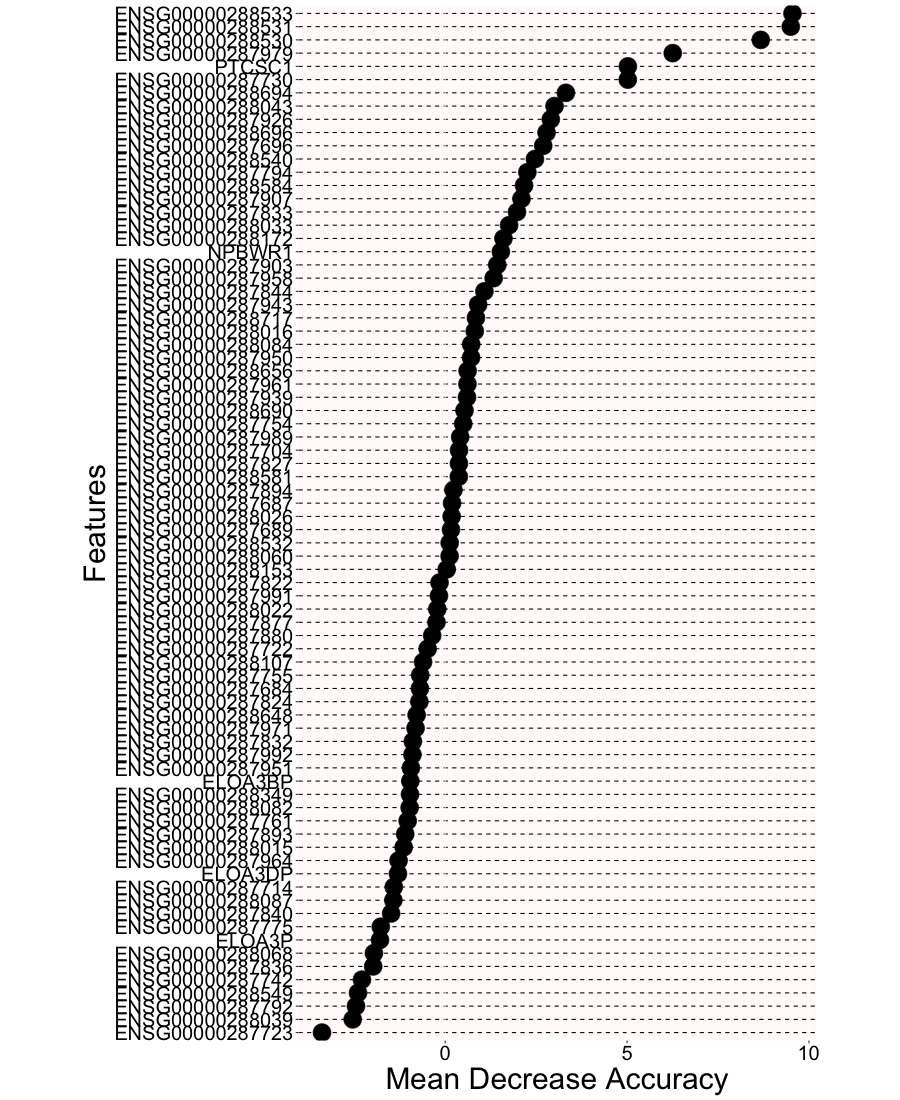

The data file committed next to this chart (first rows):
MeanDecreaseAccuracy	features
-0.6935	ENSG00000287684
0.1901	ENSG00000287687
0.1599	ENSG00000287689
2.695	ENSG00000287696
0.3813	ENSG00000287704
-1.412	ENSG00000287714
-0.4811	ENSG00000287722
-3.385	ENSG00000287723
5.02	ENSG00000287730
5.022	PTCSC1
-2.287	ENSG00000287742
0.4968	ENSG00000287754
-0.6856	ENSG00000287755
-1.03	ENSG00000287761
-1.769	ENSG00000287775
-2.451	ENSG00000287792
2.259	ENSG00000287794
-0.1547	ENSG00000287822
-0.709	ENSG00000287824
0.3786	ENSG00000287827
-0.8878	ENSG00000287832
1.975	ENSG00000287833
-1.977	ENSG00000287836
-1.485	ENSG00000287840
1.079	ENSG00000287844
-0.2383	ENSG00000287877
-0.3556	ENSG00000287880
-1.098	ENSG00000287893
0.2279	ENSG00000287894
1.432	ENSG00000287903
2.097	ENSG00000287907
2.904	ENSG00000287926
0.6009	ENSG00000287939
0.9062	ENSG00000287943
0.7135	ENSG00000287950
-0.9408	ENSG00000287951
1.334	ENSG00000287958
0.6127	ENSG00000287961
-1.28	ENSG00000287964
-0.8133	ENSG00000287971
6.255	ENSG00000287979
0.4133	ENSG00000287989
-0.1697	ENSG00000287991
-0.8994	ENSG00000287992
-1.139	ENSG00000288015
0.8145	ENSG00000288016
-0.2162	ENSG00000288022
0.1782	ENSG00000288026
1.757	ENSG00000288033
-2.541	ENSG00000288039
3.006	ENSG00000288043
0.1223	ENSG00000288060
-1.958	ENSG00000288068
-0.9754	ENSG00000288082
0.716	ENSG00000288084
-1.423	ENSG00000288087
-0.606	ENSG00000288107
0.0434	ENSG00000288153
1.602	ENSG00000288172
-0.9659	ENSG00000288349
... 18 more rows
